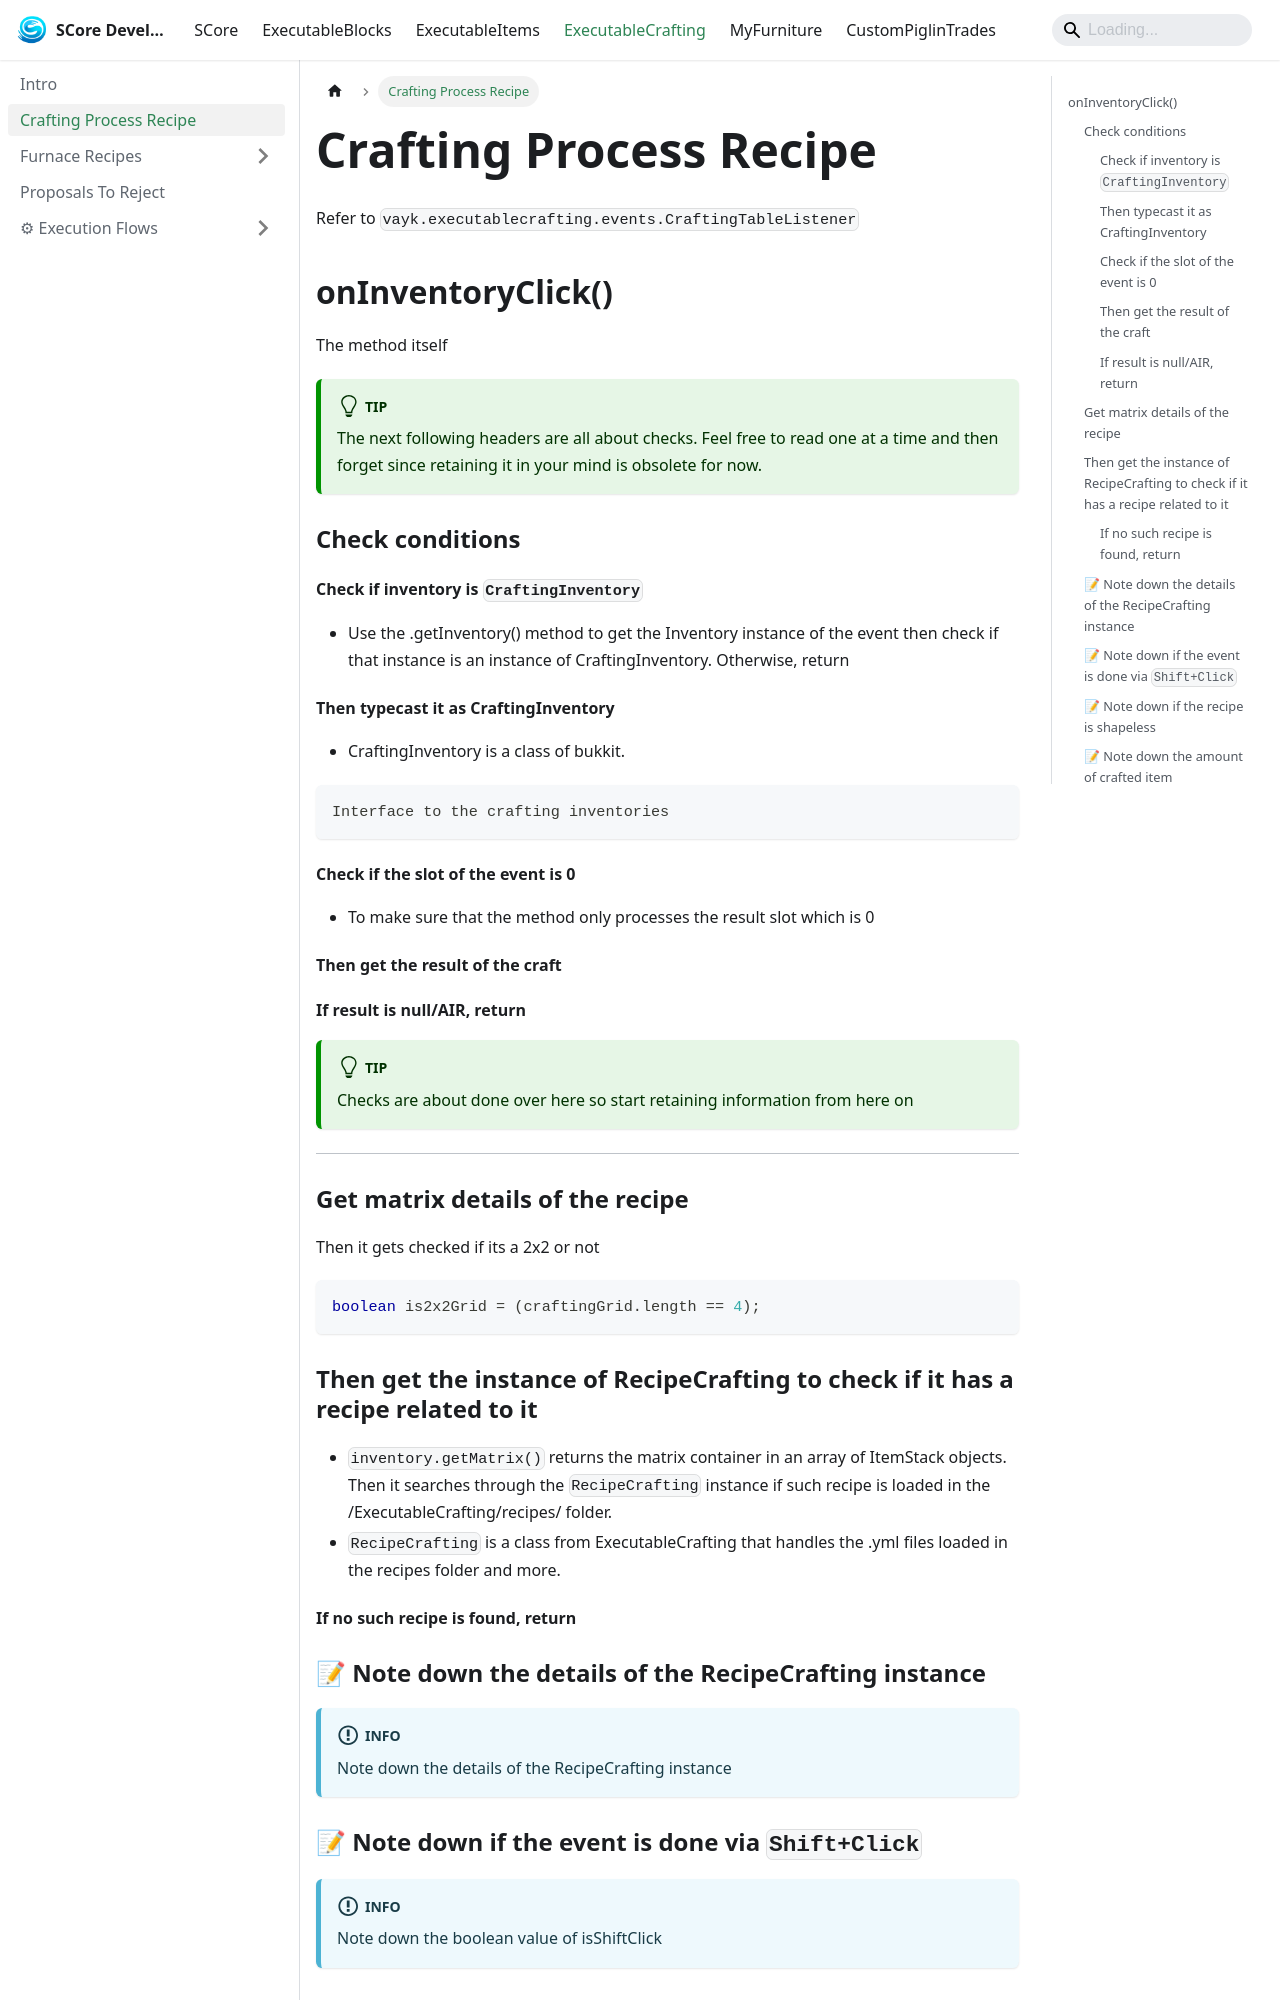

repository: Ssomar-Developement/SCore-Documentation · page: docs/executablecrafting/process_recipe_crafting/index.html · generator: docusaurus

---
sidebar_position: 1
---

# Crafting Process Recipe

Refer to `vayk.executablecrafting.events.CraftingTableListener`

## onInventoryClick()
The method itself

:::tip
The next following headers are all about checks.
Feel free to read one at a time and then forget since retaining it in your
mind is obsolete for now.
:::

### Check conditions

#### Check if inventory is `CraftingInventory`
- Use the .getInventory() method to get the Inventory instance of the event
then check if that instance is an instance of CraftingInventory. Otherwise, return

#### Then typecast it as CraftingInventory
- CraftingInventory is a class of bukkit.
```
Interface to the crafting inventories
```

#### Check if the slot of the event is 0
- To make sure that the method only processes the result slot which is 0

#### Then get the result of the craft

#### If result is null/AIR, return
:::tip
Checks are about done over here so start
retaining information from here on
:::

<hr />

### Get matrix details of the recipe 
Then it gets checked if its a 2x2 or not
```java
boolean is2x2Grid = (craftingGrid.length == 4);
```

### Then get the instance of RecipeCrafting to check if it has a recipe related to it
- `inventory.getMatrix()` returns the matrix container in an array of ItemStack objects.
Then it searches through the `RecipeCrafting` instance if such recipe is loaded in the /ExecutableCrafting/recipes/ folder.
- `RecipeCrafting` is a class from ExecutableCrafting that handles the .yml files loaded in the recipes folder and more.

#### If no such recipe is found, return

### 📝 Note down the details of the RecipeCrafting instance
:::info
Note down the details of the RecipeCrafting instance
:::
